Run: headless pygame with SDL's dummy video driver; simulated clock (each Clock.tick advances the game by its frame time, no real sleeping); random seed 0; keys injected as events and as key.get_pressed() state; mouse plan: one left click at the window centre at the start of phase 2, then a move to the lower-right quarter at the start of phase 3.
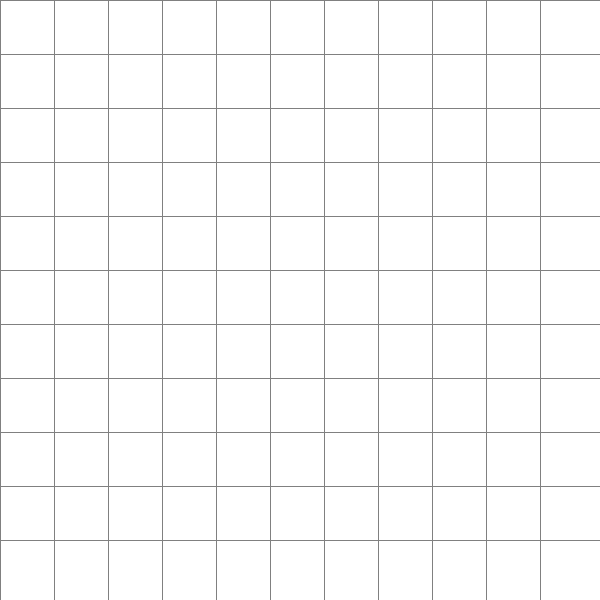
Frame 1 of 4 · flips 1–60 · no input
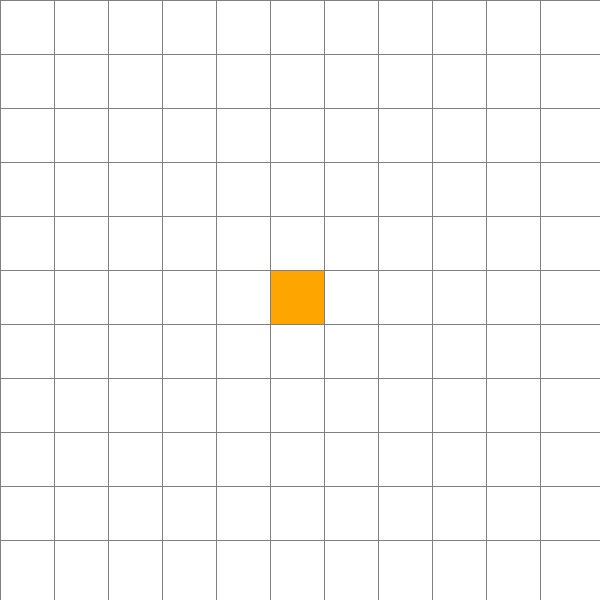
Frame 2 of 4 · flips 61–180 · clicked the window centre · tapped SPACE, RETURN · held RIGHT (→), D
Frame 3 of 4 · flips 181–300 · moved the mouse to the lower-right quarter · held DOWN (↓), S · screen unchanged from frame 2, image omitted
Frame 4 of 4 · flips 301–420 · held LEFT (←), A, UP (↑), W · screen unchanged from frame 3, image omitted

The pygame program that drew these frames:

import pygame
import math
from queue import PriorityQueue


ANCHO_VENTANA = 600
VENTANA = pygame.display.set_mode((ANCHO_VENTANA, ANCHO_VENTANA))
pygame.display.set_caption(" Algoritmo A*")

# Colores (RGB)
BLANCO = (255, 255, 255)
NEGRO = (0, 0, 0)
GRIS = (128, 128, 128)
VERDE = (0, 128, 0)      
ROJO = (255, 0, 0)        
NARANJA = (255, 165, 0)   
PURPURA = (255, 0, 255)   
TURQUESA = (0, 255, 255) 

class Nodo:
    def __init__(self, fila, col, ancho, total_filas):
        self.fila = fila
        self.col = col
        self.x = fila * ancho
        self.y = col * ancho
        self.color = BLANCO
        self.ancho = ancho
        self.total_filas = total_filas
        self.vecinos = []

    def get_pos(self):
        return self.fila, self.col

    def es_cerrado(self):
        return self.color == ROJO

    def es_abierto(self):
        return self.color == VERDE

    def es_pared(self):
        return self.color == NEGRO

    def es_inicio(self):
        return self.color == NARANJA

    def es_fin(self):
        return self.color == PURPURA

    def restablecer(self):
        self.color = BLANCO

    def hacer_inicio(self):
        self.color = NARANJA

    def hacer_cerrado(self):
        self.color = ROJO

    def hacer_abierto(self):
        self.color = VERDE

    def hacer_pared(self):
        self.color = NEGRO

    def hacer_fin(self):
        self.color = PURPURA
    
    def hacer_camino(self):
        self.color = TURQUESA

    def dibujar(self, ventana):
        pygame.draw.rect(ventana, self.color, (self.x, self.y, self.ancho, self.ancho))

    def actualizar_vecinos(self, grid):
        self.vecinos = []
        
        # ABAJO
        if self.fila < self.total_filas - 1 and not grid[self.fila + 1][self.col].es_pared():
            self.vecinos.append(grid[self.fila + 1][self.col])
        # ARRIBA
        if self.fila > 0 and not grid[self.fila - 1][self.col].es_pared():
            self.vecinos.append(grid[self.fila - 1][self.col])
        # DERECHA
        if self.col < self.total_filas - 1 and not grid[self.fila][self.col + 1].es_pared():
            self.vecinos.append(grid[self.fila][self.col + 1])
        # IZQUIERDA
        if self.col > 0 and not grid[self.fila][self.col - 1].es_pared():
            self.vecinos.append(grid[self.fila][self.col - 1])

        # Abajo-Derecha
        if self.fila < self.total_filas - 1 and self.col < self.total_filas - 1 and not grid[self.fila + 1][self.col + 1].es_pared():
            self.vecinos.append(grid[self.fila + 1][self.col + 1])
        # Abajo-Izquierda
        if self.fila < self.total_filas - 1 and self.col > 0 and not grid[self.fila + 1][self.col - 1].es_pared():
            self.vecinos.append(grid[self.fila + 1][self.col - 1])
        # Arriba-Derecha
        if self.fila > 0 and self.col < self.total_filas - 1 and not grid[self.fila - 1][self.col + 1].es_pared():
            self.vecinos.append(grid[self.fila - 1][self.col + 1])
        # Arriba-Izquierda
        if self.fila > 0 and self.col > 0 and not grid[self.fila - 1][self.col - 1].es_pared():
            self.vecinos.append(grid[self.fila - 1][self.col - 1])

    def __lt__(self, other):
        """ Permite comparar dos nodos (necesario para PriorityQueue) """
        return False



def h(p1, p2):
    x1, y1 = p1
    x2, y2 = p2
    return (abs(x1 - x2) + abs(y1 - y2)) * 10

def reconstruir_camino(came_from, actual, dibujar):
    while actual in came_from:
        actual = came_from[actual]
        actual.hacer_camino()
        dibujar()

def algoritmo_a_estrella(dibujar, grid, inicio, fin):
    count = 0
    open_set = PriorityQueue()
    open_set.put((0, count, inicio)) # (f_score, count, nodo)
    
    came_from = {} # Diccionario para reconstruir el camino
    
    g_score = {nodo: float("inf") for fila in grid for nodo in fila}
    g_score[inicio] = 0
    
    # f_score: Costo estimado (g_score + heurística)
    f_score = {nodo: float("inf") for fila in grid for nodo in fila}
    f_score[inicio] = h(inicio.get_pos(), fin.get_pos())

    open_set_hash = {inicio} 

    while not open_set.empty():
        for event in pygame.event.get():
            if event.type == pygame.QUIT:
                pygame.quit()

        # Obtener el nodo con el f_score más bajo
        actual = open_set.get()[2] 
        open_set_hash.remove(actual)

        if actual == fin:
            reconstruir_camino(came_from, fin, dibujar)
            fin.hacer_fin() 
            inicio.hacer_inicio() 
            return True

       
        for vecino in actual.vecinos:
            
            # CALCULO DE COSTO INTELIGENTE:
            if actual.fila != vecino.fila and actual.col != vecino.col:
                costo = 14
            else:
                costo = 10      # Movimiento recto
            
            # Usamos ese costo variable aquí:
            temp_g_score = g_score[actual] + costo

            if temp_g_score < g_score[vecino]:
                came_from[vecino] = actual
                g_score[vecino] = temp_g_score
                f_score[vecino] = temp_g_score + h(vecino.get_pos(), fin.get_pos())
                
                if vecino not in open_set_hash:
                    count += 1
                    open_set.put((f_score[vecino], count, vecino))
                    open_set_hash.add(vecino)
                    vecino.hacer_abierto()

        dibujar() 

        if actual != inicio:
            actual.hacer_cerrado() # Pintar de rojo (cerrado)

    return False # No se encontró un camino

# --- Funciones de Dibujo 

def crear_grid(filas, ancho):
    grid = []
    ancho_nodo = ancho // filas
    for i in range(filas):
        grid.append([])
        for j in range(filas):
            nodo = Nodo(i, j, ancho_nodo, filas)
            grid[i].append(nodo)
    return grid

def dibujar_grid(ventana, filas, ancho):
    ancho_nodo = ancho // filas
    for i in range(filas):
        pygame.draw.line(ventana, GRIS, (0, i * ancho_nodo), (ancho, i * ancho_nodo))
        for j in range(filas):
            pygame.draw.line(ventana, GRIS, (j * ancho_nodo, 0), (j * ancho_nodo, ancho))

def dibujar(ventana, grid, filas, ancho):
    ventana.fill(BLANCO)
    for fila in grid:
        for nodo in fila:
            nodo.dibujar(ventana)
    dibujar_grid(ventana, filas, ancho)
    pygame.display.update()

def obtener_click_pos(pos, filas, ancho):
    ancho_nodo = ancho // filas
    y, x = pos 
    
   
    x_pixel, y_pixel = pos
    
    
    fila = x_pixel // ancho_nodo
    col = y_pixel // ancho_nodo
    
    if 0 <= fila < filas and 0 <= col < filas:
        return fila, col
    return None 

def main(ventana, ancho):
    FILAS = 11 
    grid = crear_grid(FILAS, ancho)

    inicio = None
    fin = None

    corriendo = True
    algoritmo_iniciado = False

    while corriendo:
        dibujar(ventana, grid, FILAS, ancho)

        for event in pygame.event.get():
            if event.type == pygame.QUIT:
                corriendo = False

            # No permitir clicks si el algoritmo ya corrió
            if algoritmo_iniciado:
                if event.type == pygame.KEYDOWN and event.key == pygame.K_r:
                    # Resetear todo con 'r'
                    grid = crear_grid(FILAS, ancho)
                    inicio = None
                    fin = None
                    algoritmo_iniciado = False
                continue 

            # --- Manejo de Clicks ---
            if pygame.mouse.get_pressed()[0]:  # Click izquierdo
                pos = pygame.mouse.get_pos()
                click_pos = obtener_click_pos(pos, FILAS, ancho)
                if not click_pos: continue 
                
                fila, col = click_pos
                nodo = grid[fila][col]
                
                if not inicio and nodo != fin:
                    inicio = nodo
                    inicio.hacer_inicio()
                elif not fin and nodo != inicio:
                    fin = nodo
                    fin.hacer_fin()
                elif nodo != fin and nodo != inicio:
                    nodo.hacer_pared()

            elif pygame.mouse.get_pressed()[2]:  # Click derecho
                pos = pygame.mouse.get_pos()
                click_pos = obtener_click_pos(pos, FILAS, ancho)
                if not click_pos: continue

                fila, col = click_pos
                nodo = grid[fila][col]
                nodo.restablecer()
                if nodo == inicio:
                    inicio = None
                elif nodo == fin:
                    fin = None

            # --- Manejo de Teclado ---
            if event.type == pygame.KEYDOWN:
                if event.key == pygame.K_SPACE and inicio and fin:
                    algoritmo_iniciado = True
                    for fila_grid in grid:
                        for nodo in fila_grid:
                            nodo.actualizar_vecinos(grid)
                    
                    algoritmo_a_estrella(
                        lambda: dibujar(ventana, grid, FILAS, ancho), # Función de dibujo
                        grid, 
                        inicio, 
                        fin
                    )

                if event.key == pygame.K_c:
                    grid = crear_grid(FILAS, ancho)
                    inicio = None
                    fin = None
                    algoritmo_iniciado = False


    pygame.quit()

if __name__ == "__main__":
    main(VENTANA, ANCHO_VENTANA)
